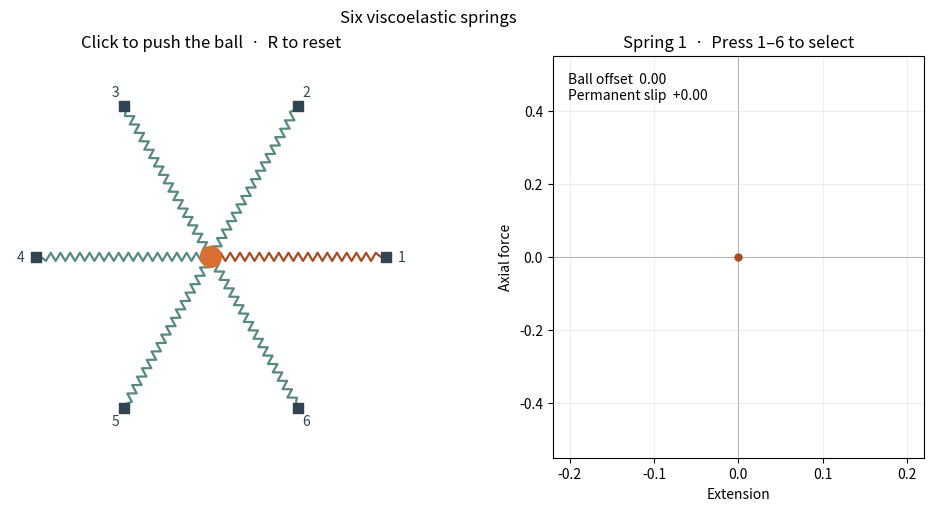

Here is the Python script that generated this plot:
"""Interactive 2D mass with fractional viscoelastic and plastic spring branches."""

from collections import deque

import matplotlib.pyplot as plt
import numpy as np
from matplotlib.patches import Circle


DT = 0.004
MASS = 1.0
ANCHOR_RADIUS = 3.0
CLICK_IMPULSE = 4.5
EQUILIBRIUM_STIFFNESS = 2.2
PLASTIC_STIFFNESS = 10.0
YIELD_EXTENSION = 0.18
FRACTIONAL_ORDER = 0.45
RELAXATION_TIMES = np.geomspace(0.02, 15.0, 14)
MODAL_WEIGHTS = RELAXATION_TIMES ** -FRACTIONAL_ORDER
MODAL_STIFFNESS = 7.5 * MODAL_WEIGHTS / MODAL_WEIGHTS.sum()
MODE_DECAY = np.exp(-DT / RELAXATION_TIMES)
MODE_INPUT = MODAL_STIFFNESS * (-np.expm1(-DT / RELAXATION_TIMES)) * RELAXATION_TIMES / DT


class RadialSprings:
    def __init__(self, yield_extension=YIELD_EXTENSION):
        self.yield_extension = yield_extension
        angles = np.arange(6) * np.pi / 3
        self.anchors = ANCHOR_RADIUS * np.column_stack((np.cos(angles), np.sin(angles)))
        self.reset()

    def reset(self):
        self.position = np.zeros(2)
        self.velocity = np.zeros(2)
        self.extension = np.zeros(6)
        self.slip = np.zeros(6)
        self.modal_force = np.zeros((6, len(RELAXATION_TIMES)))
        self.force = np.zeros(6)

    def update_material(self, extension):
        # The log-spaced Maxwell modes approximate a power-law relaxation kernel.
        increment = extension - self.extension
        self.modal_force *= MODE_DECAY
        self.modal_force += increment[:, None] * MODE_INPUT
        self.extension = extension

        # Return mapping for the spring and slider in the plastic branch.
        self.slip = np.clip(self.slip, extension - self.yield_extension, extension + self.yield_extension)
        self.force = (
            EQUILIBRIUM_STIFFNESS * extension
            + self.modal_force.sum(axis=1)
            + PLASTIC_STIFFNESS * (extension - self.slip)
        )

    def push(self, pointer):
        direction = np.asarray(pointer) - self.position
        length = np.linalg.norm(direction)
        if length > 1e-9:
            self.velocity += CLICK_IMPULSE / MASS * direction / length

    def step(self, external_force=None):
        offsets = self.anchors - self.position
        lengths = np.linalg.norm(offsets, axis=1)
        self.update_material(lengths - ANCHOR_RADIUS)
        axes = offsets / np.maximum(lengths[:, None], 1e-9)
        net_force = self.force @ axes
        if external_force is not None:
            net_force += external_force
        self.velocity += DT / MASS * net_force
        self.position += DT * self.velocity


def build_view(system):
    figure, (scene, response) = plt.subplots(
        1, 2, figsize=(10, 5), layout="constrained", gridspec_kw={"width_ratios": (3, 2)}
    )
    figure.suptitle("Six viscoelastic springs")
    scene.set(xlim=(-3.45, 3.45), ylim=(-3.45, 3.45), aspect="equal",
              title="Click to push the ball  ·  R to reset")
    scene.set_axis_off()
    scene.plot(0, 0, "+", color="0.5", markersize=9)
    scene.scatter(*system.anchors.T, marker="s", color="#304453", s=55, zorder=3)
    for i, anchor in enumerate(system.anchors):
        scene.text(*(anchor * 1.09), str(i + 1), ha="center", va="center", color="#304453")

    springs = [scene.plot([], [], color="#578983", lw=1.6)[0] for _ in range(6)]
    ball = Circle((0, 0), 0.18, color="#d86e32", zorder=4)
    scene.add_patch(ball)
    response.set(xlabel="Extension", ylabel="Axial force")
    response.grid(alpha=0.2)
    response.axhline(0, color="0.7", linewidth=0.7)
    response.axvline(0, color="0.7", linewidth=0.7)
    trace, = response.plot([], [], color="#ad4820", linewidth=1.4, alpha=0.8)
    current, = response.plot([], [], "o", color="#ad4820", markersize=5)
    readout = response.text(0.04, 0.96, "", transform=response.transAxes, va="top")
    selected = 0
    history = deque(maxlen=700)
    along = np.linspace(0, 1, 37)
    zigzag = np.zeros_like(along)
    zigzag[2:-2:2] = 0.07
    zigzag[3:-2:2] = -0.07

    def draw():
        ball.center = system.position
        for i, (anchor, line) in enumerate(zip(system.anchors, springs)):
            span = anchor - system.position
            normal = np.array([-span[1], span[0]]) / max(np.linalg.norm(span), 1e-9)
            path = system.position + np.outer(along, span) + np.outer(zigzag, normal)
            line.set_data(*path.T)
            line.set_color("#ad4820" if i == selected else "#578983")
        point = np.stack((system.extension, system.force))
        if not history or np.any(np.abs(point - history[-1]) > [[0.001], [0.02]]):
            history.append(point)
        curve = np.asarray(history)[:, :, selected]
        trace.set_data(*curve.T)
        current.set_data([system.extension[selected]], [system.force[selected]])
        ext = max(0.2, np.abs(curve[:, 0]).max()) * 1.1
        force = max(0.5, np.abs(curve[:, 1]).max()) * 1.1
        response.set(xlim=(-ext, ext), ylim=(-force, force),
                     title=f"Spring {selected + 1}  ·  Press 1–6 to select")
        displacement = np.linalg.norm(system.position)
        readout.set_text(f"Ball offset  {displacement:.2f}\nPermanent slip  {system.slip[selected]:+.2f}")
        figure.canvas.draw_idle()

    def advance():
        for _ in range(5):
            system.step()
        draw()

    def click(event):
        if event.inaxes is scene and event.button == 1:
            system.push((event.xdata, event.ydata))

    def key(event):
        nonlocal selected
        if event.key == "r":
            system.reset()
            history.clear()
        elif event.key and event.key in tuple("123456"):
            selected = int(event.key) - 1
        draw()

    figure.canvas.mpl_connect("button_press_event", click)
    figure.canvas.mpl_connect("key_press_event", key)
    timer = figure.canvas.new_timer(interval=20)
    timer.add_callback(advance)
    draw()
    return figure, timer


def main():
    figure, timer = build_view(RadialSprings())
    timer.start()
    plt.show()


if __name__ == "__main__":
    main()
